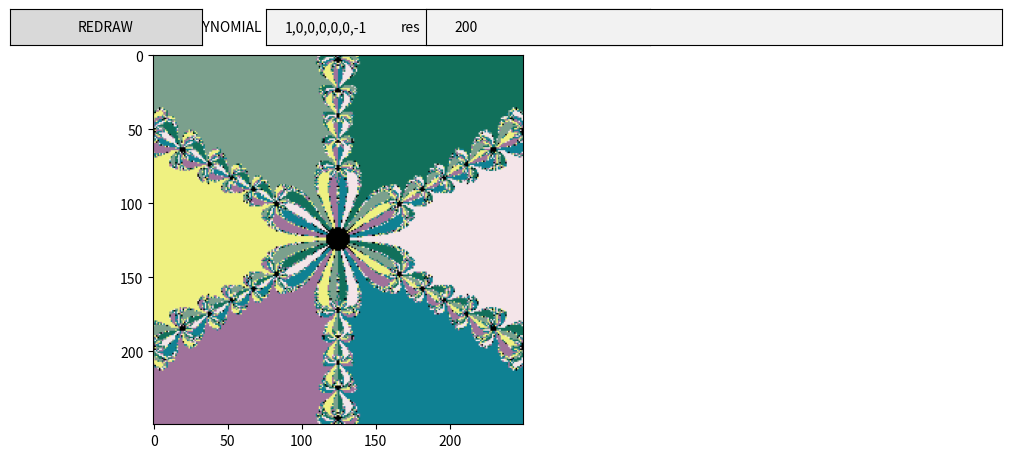

The matplotlib source for this figure:
import numpy as np
from matplotlib import pyplot as plt
from matplotlib.widgets import TextBox, Button
from numpy.polynomial import polynomial as P

COLORS = np.array([[142/255, 1.0, 0.0], [97/255, 0.0, 1.0],
                  [1.0, 0.0, 89.0/255], [1.0, 220/255, 0.0], [0.0, 1.0, 216/255], [1.0, 0.0, 240/255]])


def get_color():
    return [np.random.random(), np.random.random(), np.random.random()]


COLORS = [get_color() for _ in range(25)]


def f(z):
    return z**6 - 1


def fp(z):
    return 6*z**5


roots = np.roots([1, 0, 0, 0, 0, 0, -1])


def make_arr_from_Z(Z, nx, ny, _colors, roots):
    colored_arr = np.zeros(shape=(nx, ny, 3))
    eps = 0.001
    Z_T = []
    for r in roots:
        Z_T.append(abs(Z-r) < eps)

    for i in range(nx):
        for j in range(ny):
            for k, z_t in enumerate(Z_T):
                if z_t[i][j]:
                    colored_arr[i][j] = _colors[k]
                    # colored_arr[i][j] = get_color()

    return colored_arr


def generate_fractals(f, fp, roots, xmin=-2, xmax=2, ymin=-2, ymax=2, nx=500, ny=500, a=1.0, _colors=None):
    if _colors == None:
        _colors = COLORS
    X = np.linspace(xmin, xmax, nx)
    Y = np.linspace(ymin, ymax, ny)
    X, Y = np.meshgrid(X, Y)

    Z = X + 1j*Y
    iters = 50
    for i in range(iters):
        Z = Z - a*(f(Z)/fp(Z))

    colored_arr = make_arr_from_Z(Z, nx, ny, _colors, roots)
    return colored_arr


xmin = -2
xmax = 2
ymin = -2
ymax = 2
nx = 250
ny = 250


class Fractal:
    def __init__(self):
        self.xmin = -2
        self.xmax = 2
        self.ymin = -2
        self.ymax = 2

        self.n = 250
        self.dx = self.xmax
        self.dy = self.ymax

        self.f = [1, 0, 0, 0, 0, 0, -1]
        self.poly = np.poly1d(self.f)
        self.zoom = 0.3

        self.colors = COLORS
        arr = generate_fractals(self.poly, self.poly.deriv(), np.roots(self.f), xmin=self.xmin, ymin=self.ymin,
                                xmax=self.xmax, ymax=self.ymax, nx=nx, ny=ny)
        self.arr = arr
        fig, ax = plt.subplots(1, 1)
        self.img_obj = ax.imshow(arr)
        fig.canvas.mpl_connect('button_press_event', lambda e: self.on_click(
            e, self.xmin, self.xmax, self.ymin, self.ymax, self.img_obj))
        fig.canvas.mpl_connect('key_press_event', self.on_key_press)
        # ax.callbacks.connect(
        #     "xlim_changed", lambda e: on_zoom(e, xmin, xmax, ymin, ymax, img_obj))
        # ax.callbacks.connect('ylim_changed', on_ylims_change)
        axbox = plt.axes([0.4, 0.90, 0.6, 0.075])
        btnbox = plt.axes([0.0, 0.90, 0.3, 0.075])
        resbox = plt.axes([0.65, 0.90, 0.9, 0.075])
        self.text_box = TextBox(axbox, 'POLYNOMIAL', initial="1,0,0,0,0,0,-1")
        self.res = TextBox(resbox, 'res', initial="200")
        btn = Button(btnbox, 'REDRAW')
        btn.on_clicked(self.text_change)
        self.res.on_submit(self.on_res_change)
        plt.show()

    def on_click(self, e, xmin, xmax, ymin, ymax, img_obj):
        if e.xdata == None or e.ydata == None or e.button != 3:
            return
        # IF IT IS RIGHT CLICK ZOOM IN...
        print(e.button)
        self.dx -= (self.xmax - self.xmin)*0.5*self.zoom
        self.dy -= (self.ymax - self.ymin)*0.5*self.zoom
        x = e.xdata
        y = e.ydata
        print(x, y)

        # based on nx/ny get new x1, x2, y1, y2
        pc_x, pc_y = x/nx, y/ny
        Px = self.xmin + (self.xmax - self.xmin)*pc_x
        Py = self.ymin + (self.ymax - self.ymin)*pc_y

        self.xmax = Px + self.dx
        self.xmin = Px - self.dx
        self.ymin = Py - self.dy
        self.ymax = Py + self.dy
        # print(self.xmin, self.xmax)
        # print(x1, x2)
        arr = generate_fractals(self.poly, self.poly.deriv(), np.roots(self.f), xmin=self.xmin, ymin=self.ymin,
                                xmax=self.xmax, ymax=self.ymax, nx=self.n, ny=self.n, _colors=self.colors)

        # ax.callbacks.connect(
        #     "xlim_changed", lambda e: on_zoom(e, xmin, xmax, ymin, ymax, img_obj))
        # ax.callbacks.connect('ylim_changed', on_ylims_change)
        # plt.show()

        img_obj.set_data(arr)
        self.arr = arr
        plt.draw()

    def text_change(self, e):
        try:
            text = self.text_box.text
            values = text.split(",")
            values = [int(i) for i in values]
            self.f = values
            self.poly = np.poly1d(values)
            self.xmin = -5.0
            self.xmax = 5.0
            self.ymin = -5.0
            self.ymax = 5.0
            COLORS = [get_color() for _ in range(25)]
            self.colors = COLORS
            arr = generate_fractals(self.poly, self.poly.deriv(), np.roots(self.f), xmin=self.xmin, ymin=self.ymin,
                                    xmax=self.xmax, ymax=self.ymax, nx=self.n, ny=self.n, _colors=COLORS)

            self.img_obj.set_data(arr)
            self.arr = arr
            plt.draw()
        except Exception as E:
            print(E)
            print("INCORRECT SYNTAX - CORRECT EXAMPLE= 1,1,0,1,1")

    def on_res_change(self, e):
        try:
            n = int(self.res.text)
            self.n = n
            arr = generate_fractals(self.poly, self.poly.deriv(), np.roots(self.f), xmin=self.xmin, ymin=self.ymin,
                                    xmax=self.xmax, ymax=self.ymax, nx=self.n, ny=self.n, _colors=self.colors)

            self.img_obj.set_data(arr)
            self.arr = arr
            plt.draw()
        except Exception as E:
            print(E)
            print("expecting an int")

    def on_key_press(self, e):
        if e.key == "p":
            plt.imsave(f"{int(np.random.random()*1e6)}.png", self.arr)
            # self.img_obj.imsave("t.png")


Fractal()
